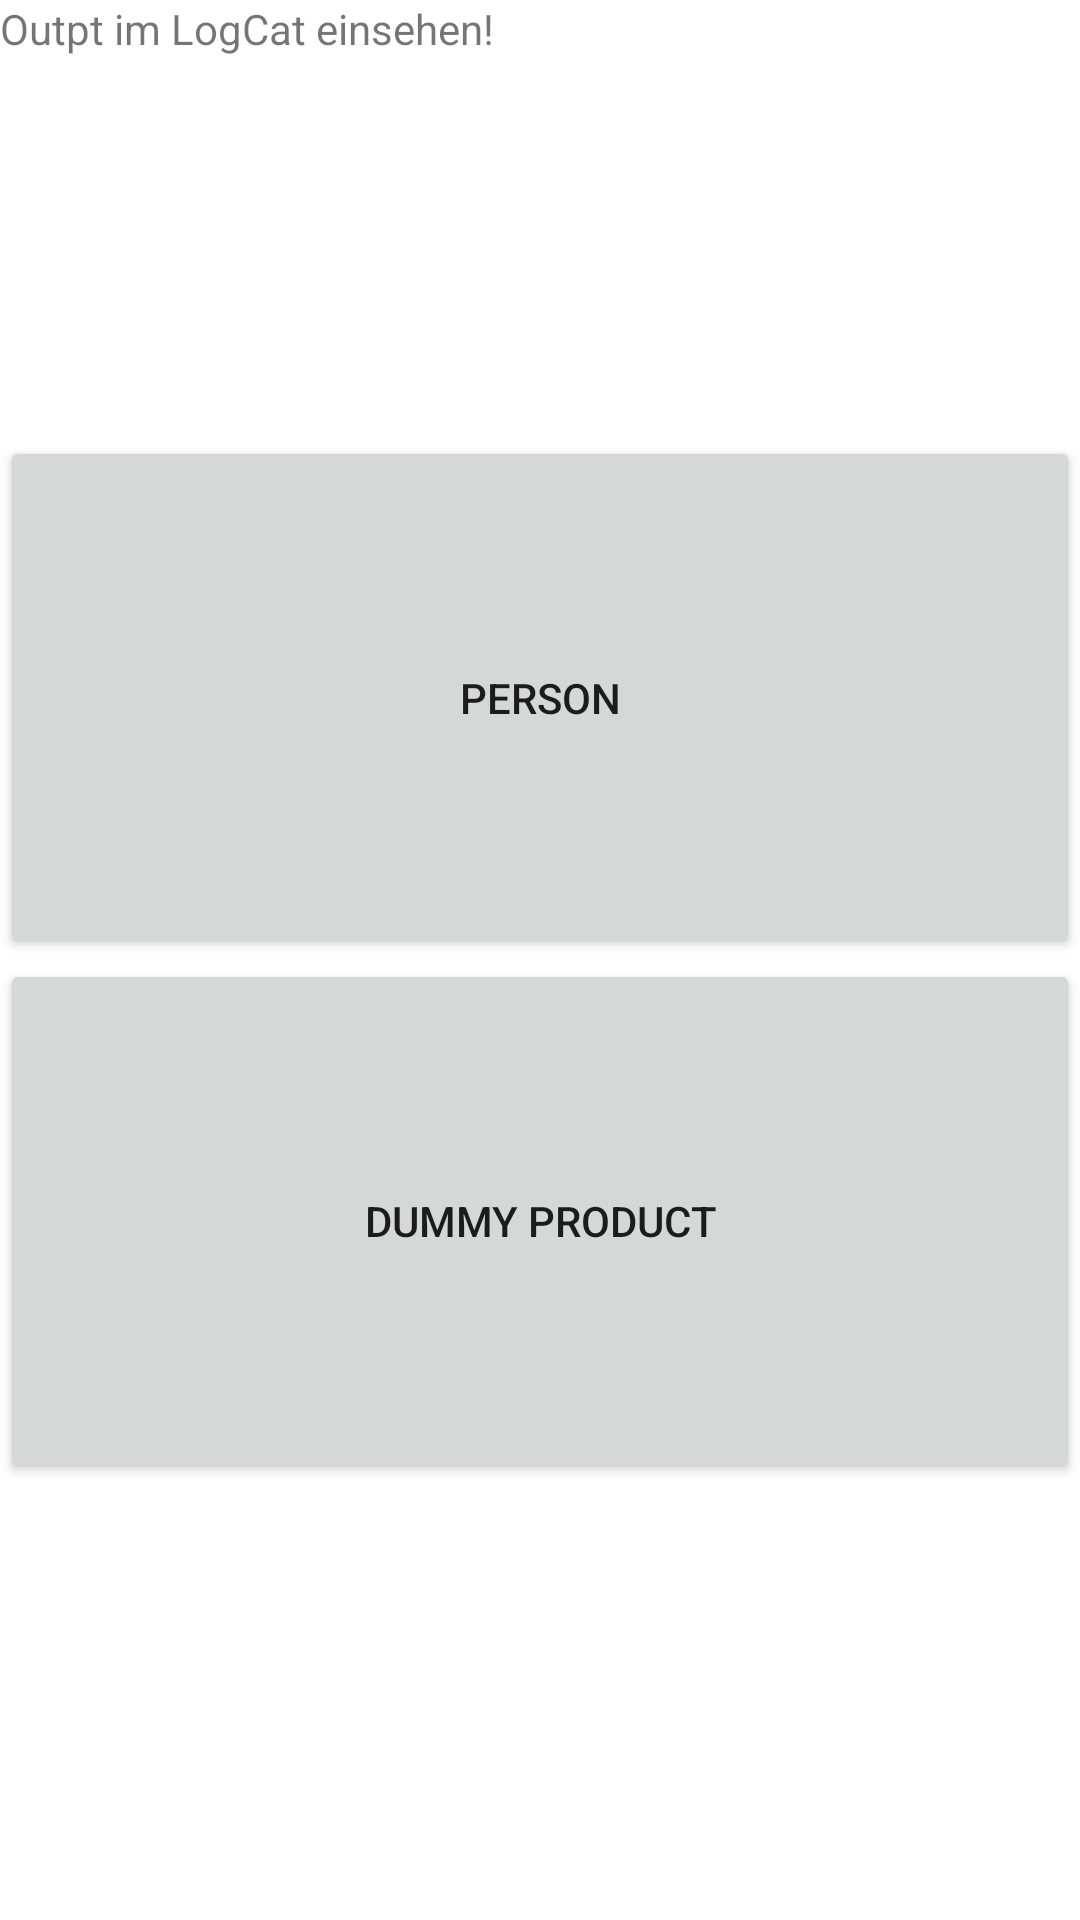

Android layout source for this screen:
<!-- AndroidManifest.xml: application theme Theme.AndroidExamples -->
<!-- res/layout/activity_jsonactivity.xml -->
<?xml version="1.0" encoding="utf-8"?>
<androidx.constraintlayout.widget.ConstraintLayout xmlns:android="http://schemas.android.com/apk/res/android"
    xmlns:app="http://schemas.android.com/apk/res-auto"
    xmlns:tools="http://schemas.android.com/tools"
    android:layout_width="match_parent"
    android:layout_height="match_parent"
    tools:context=".json.JSONActivity">

    <LinearLayout
        android:layout_width="match_parent"
        android:layout_height="match_parent"
        android:orientation="vertical"
        app:layout_constraintBottom_toBottomOf="parent"
        app:layout_constraintEnd_toEndOf="parent"
        app:layout_constraintStart_toStartOf="parent"
        app:layout_constraintTop_toTopOf="parent">

        <TextView
            android:id="@+id/textView9"
            android:layout_width="match_parent"
            android:layout_height="wrap_content"
            android:layout_weight="1"
            android:text="Outpt im LogCat einsehen!" />

        <Button
            android:id="@+id/btn1"
            android:layout_width="match_parent"
            android:layout_height="wrap_content"
            android:layout_weight="1"
            android:onClick="jsonPerson"
            android:text="Person" />

        <Button
            android:id="@+id/button5"
            android:layout_width="match_parent"
            android:layout_height="wrap_content"
            android:layout_weight="1"
            android:onClick="jsonDummyProduct"
            android:text="Dummy Product" />

        <TextView
            android:id="@+id/feedback"
            android:layout_width="match_parent"
            android:layout_height="wrap_content"
            android:layout_weight="1" />
    </LinearLayout>
</androidx.constraintlayout.widget.ConstraintLayout>
<!-- resources referenced by this layout -->
<resources>
  <style name="Theme.AndroidExamples" parent="Theme.MaterialComponents.DayNight.DarkActionBar">
          
          <item name="colorPrimary">@color/purple_500</item>
          <item name="colorPrimaryVariant">@color/purple_700</item>
          <item name="colorOnPrimary">@color/white</item>
          
          <item name="colorSecondary">@color/teal_200</item>
          <item name="colorSecondaryVariant">@color/teal_700</item>
          <item name="colorOnSecondary">@color/black</item>
          
          <item name="android:statusBarColor" tools:targetApi="l">?attr/colorPrimaryVariant</item>
          
      </style>
  <!-- not gathered from this repository: default colours our renderer supplied (Android Studio template values) -->
  <color name="purple_500">#FF6200EE</color>
  <color name="purple_700">#FF3700B3</color>
  <color name="teal_200">#FF03DAC5</color>
  <color name="teal_700">#FF018786</color>
  <color name="black">#FF000000</color>
  <color name="white">#FFFFFFFF</color>
</resources>
